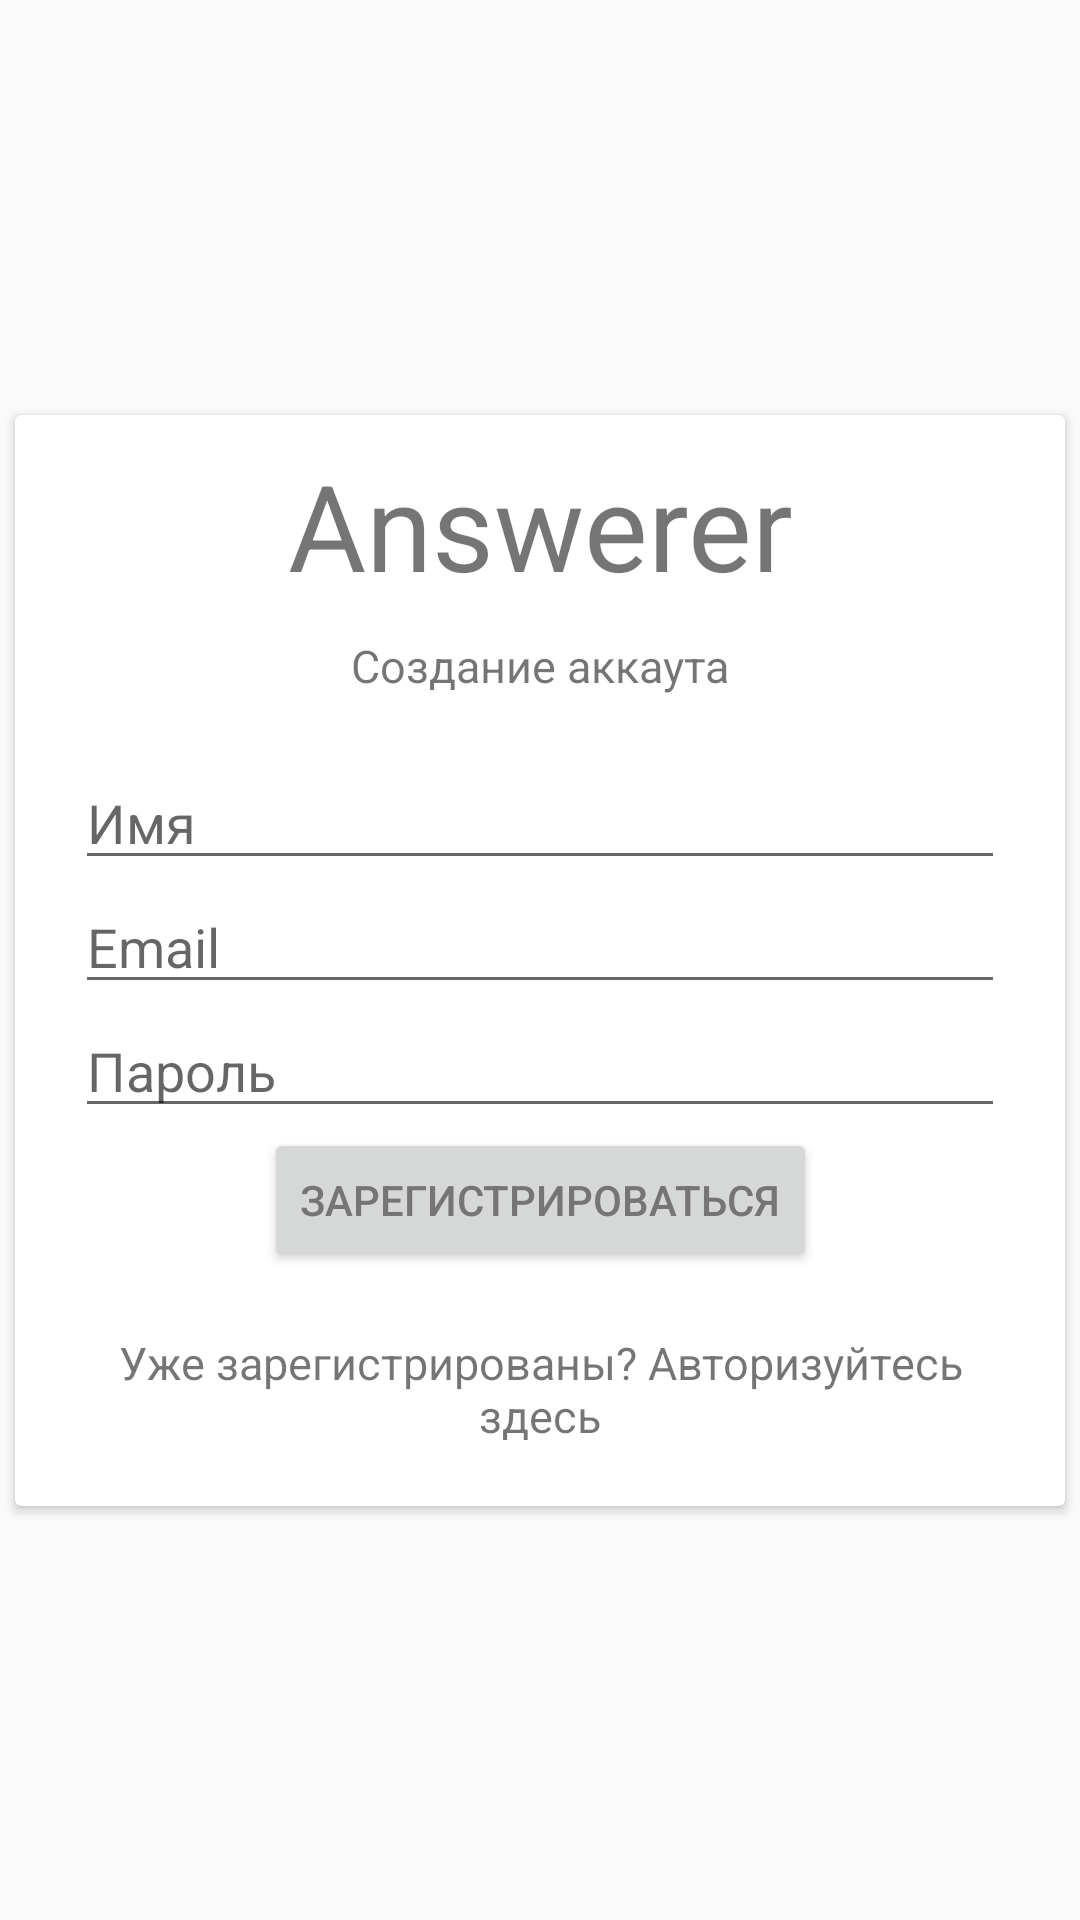

Layout XML and referenced resources for this Android screen:
<!-- AndroidManifest.xml: application theme AppTheme -->
<!-- res/layout/registration.xml -->
<?xml version="1.0" encoding="utf-8"?>
<androidx.constraintlayout.widget.ConstraintLayout xmlns:android="http://schemas.android.com/apk/res/android"
    xmlns:app="http://schemas.android.com/apk/res-auto"
    android:orientation="vertical"
    android:layout_width="match_parent"
    android:layout_height="match_parent">

    <androidx.cardview.widget.CardView
        android:id="@+id/cvReg"
        android:layout_width="350dp"
        android:layout_height="wrap_content"
        app:layout_constraintRight_toRightOf="parent"
        app:layout_constraintLeft_toLeftOf="parent"
        app:layout_constraintTop_toTopOf="parent"
        app:layout_constraintBottom_toBottomOf="parent">

        <androidx.constraintlayout.widget.ConstraintLayout
            android:layout_width="match_parent"
            android:layout_height="match_parent">

            <TextView
                android:id="@+id/appName"
                android:layout_width="wrap_content"
                android:layout_height="wrap_content"
                android:layout_marginTop="10dp"
                android:text="@string/app_name"
                android:textSize="40sp"
                app:layout_constraintRight_toRightOf="parent"
                app:layout_constraintLeft_toLeftOf="parent"
                app:layout_constraintTop_toTopOf="parent"
                app:layout_constraintVertical_chainStyle="packed"/>

            <TextView
                android:id="@+id/accCreater"
                android:layout_width="match_parent"
                android:layout_height="wrap_content"
                android:layout_margin="10dp"
                android:text="@string/acc_create"
                android:textAlignment="center"
                android:textSize="15sp"
                app:layout_constraintRight_toRightOf="parent"
                app:layout_constraintLeft_toLeftOf="parent"
                app:layout_constraintTop_toBottomOf="@id/appName" />

            <EditText
                android:id="@+id/nameEtReg"
                android:layout_width="match_parent"
                android:layout_height="wrap_content"
                android:layout_margin="20dp"
                android:hint="@string/name"
                app:layout_constraintRight_toRightOf="parent"
                app:layout_constraintLeft_toLeftOf="parent"
                app:layout_constraintTop_toBottomOf="@id/accCreater"/>

            <EditText
                android:id="@+id/emailEtReg"
                android:layout_width="match_parent"
                android:layout_height="wrap_content"
                android:layout_marginLeft="20dp"
                android:layout_marginRight="20dp"
                android:layout_marginBottom="20dp"
                android:hint="@string/email"
                app:layout_constraintRight_toRightOf="parent"
                app:layout_constraintLeft_toLeftOf="parent"
                app:layout_constraintTop_toBottomOf="@id/nameEtReg"/>

            <EditText
                android:id="@+id/passEtReg"
                android:layout_width="match_parent"
                android:layout_height="wrap_content"
                android:layout_marginLeft="20dp"
                android:layout_marginRight="20dp"
                android:layout_marginBottom="5dp"
                android:hint="@string/pass"
                app:layout_constraintRight_toRightOf="parent"
                app:layout_constraintLeft_toLeftOf="parent"
                app:layout_constraintTop_toBottomOf="@id/emailEtReg" />

            <Button
                android:id="@+id/regBtnReg"
                android:layout_width="wrap_content"
                android:layout_height="wrap_content"
                android:layout_marginBottom="30dp"
                android:text="@string/reg"
                app:layout_constraintRight_toRightOf="parent"
                app:layout_constraintLeft_toLeftOf="parent"
                app:layout_constraintTop_toBottomOf="@id/passEtReg" />

            <TextView
                android:id="@+id/authTvReg"
                android:layout_width="match_parent"
                android:layout_height="wrap_content"
                android:layout_margin="20dp"
                android:paddingBottom="20dp"
                android:text="@string/have_acc"
                android:textAlignment="center"
                android:textSize="15sp"
                app:layout_constraintRight_toRightOf="parent"
                app:layout_constraintLeft_toLeftOf="parent"
                app:layout_constraintTop_toBottomOf="@id/regBtnReg" />

        </androidx.constraintlayout.widget.ConstraintLayout>
    </androidx.cardview.widget.CardView>



    <ProgressBar
        android:id="@+id/progressReg"
        android:layout_width="100dp"
        android:layout_height="100dp"
        android:visibility="gone"
        app:layout_constraintBottom_toBottomOf="parent"
        app:layout_constraintEnd_toEndOf="parent"
        app:layout_constraintStart_toStartOf="parent"
        app:layout_constraintTop_toTopOf="parent"
        />

</androidx.constraintlayout.widget.ConstraintLayout>
<!-- resources referenced by this layout -->
<resources>
  <string name="acc_create">Создание аккаута</string>
  <string name="app_name">Answerer</string>
  <string name="email">Email</string>
  <string name="have_acc">Уже зарегистрированы? Авторизуйтесь здесь</string>
  <string name="name">Имя</string>
  <string name="pass">Пароль</string>
  <string name="reg">Зарегистрироваться</string>
  <style name="AppTheme" parent="Theme.AppCompat.Light.NoActionBar">
          
          <item name="colorPrimary">@color/primary</item>
          <item name="colorPrimaryDark">@color/primaryDark</item>
          <item name="colorAccent">@color/accent</item>
          <item name="android:textColorPrimary">@color/secondaryText</item>
  
      </style>
  <color name="primary">#4CAF50</color>
  <color name="primaryDark">#388E3C</color>
  <color name="accent">#FFC107</color>
  <color name="secondaryText">#757575</color>
</resources>
